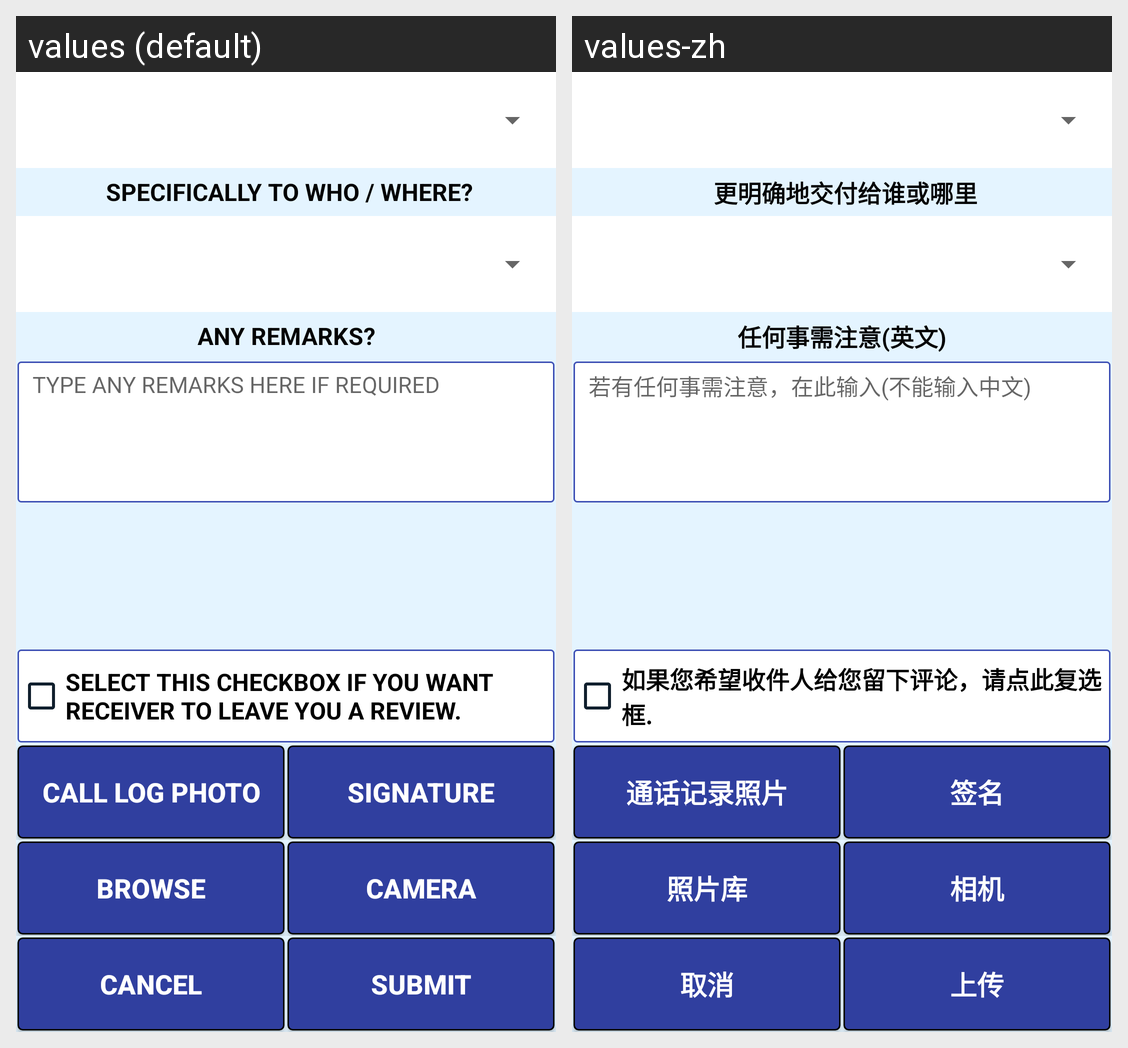

Strings drawn on this Android screen and how each of the app's shown locales translates them:
Android screen res/layout/activity_setdeliveredstatus.xml rendered under 2 locales, left to right: values (default), values-zh. Device: Nexus 5 (rendered at 1080×1920; each locale shown at half size, 540×960, under a caption strip naming it); theme AppTheme.
Strings drawn on this screen, with the default value and each locale's value (text and hints the layout hard-codes, and strings that could not be matched under every locale, appear in the picture but are not listed):

lblbspecific
  values: Specifically to WHO / WHERE?
  values-zh: 更明确地交付给谁或哪里

lbl_remarks
  values: Any Remarks?
  values-zh: 任何事需注意(英文)

hintenterremarks
  values: TYPE ANY REMARKS HERE IF REQUIRED
  values-zh: 若有任何事需注意，在此输入(不能输入中文)

selectreviewcb
  values: Select this checkbox if you want receiver to leave you a review.
  values-zh: 如果您希望收件人给您留下评论，请点此复选框.

buttontext_calllogimg
  values: CALL LOG PHOTO
  values-zh: 通话记录照片

buttontext_sign
  values: SIGNATURE
  values-zh: 签名

buttontext_browse
  values: BROWSE
  values-zh: 照片库

buttontext_cam
  values: CAMERA
  values-zh: 相机

buttontext_cancel
  values: CANCEL
  values-zh: 取消

buttontext_submit
  values: SUBMIT
  values-zh: 上传
